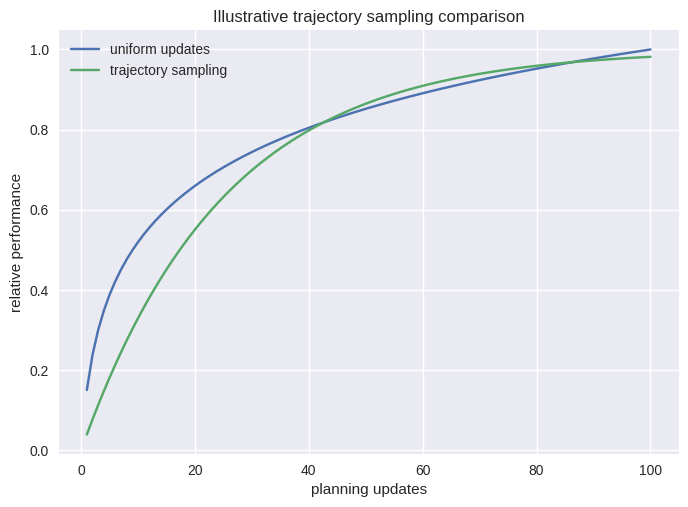

Reproduce this figure in Python.
import numpy as np
import matplotlib.pyplot as plt
plt.style.use('seaborn-v0_8')

rng = np.random.default_rng(0)
steps = np.arange(1, 101)
uniform = np.log1p(steps) / np.log(101)
trajectory = 1 - np.exp(-steps / 25)

plt.plot(steps, uniform, label='uniform updates')
plt.plot(steps, trajectory, label='trajectory sampling')
plt.xlabel('planning updates')
plt.ylabel('relative performance')
plt.title('Illustrative trajectory sampling comparison')
plt.legend()
plt.show()
